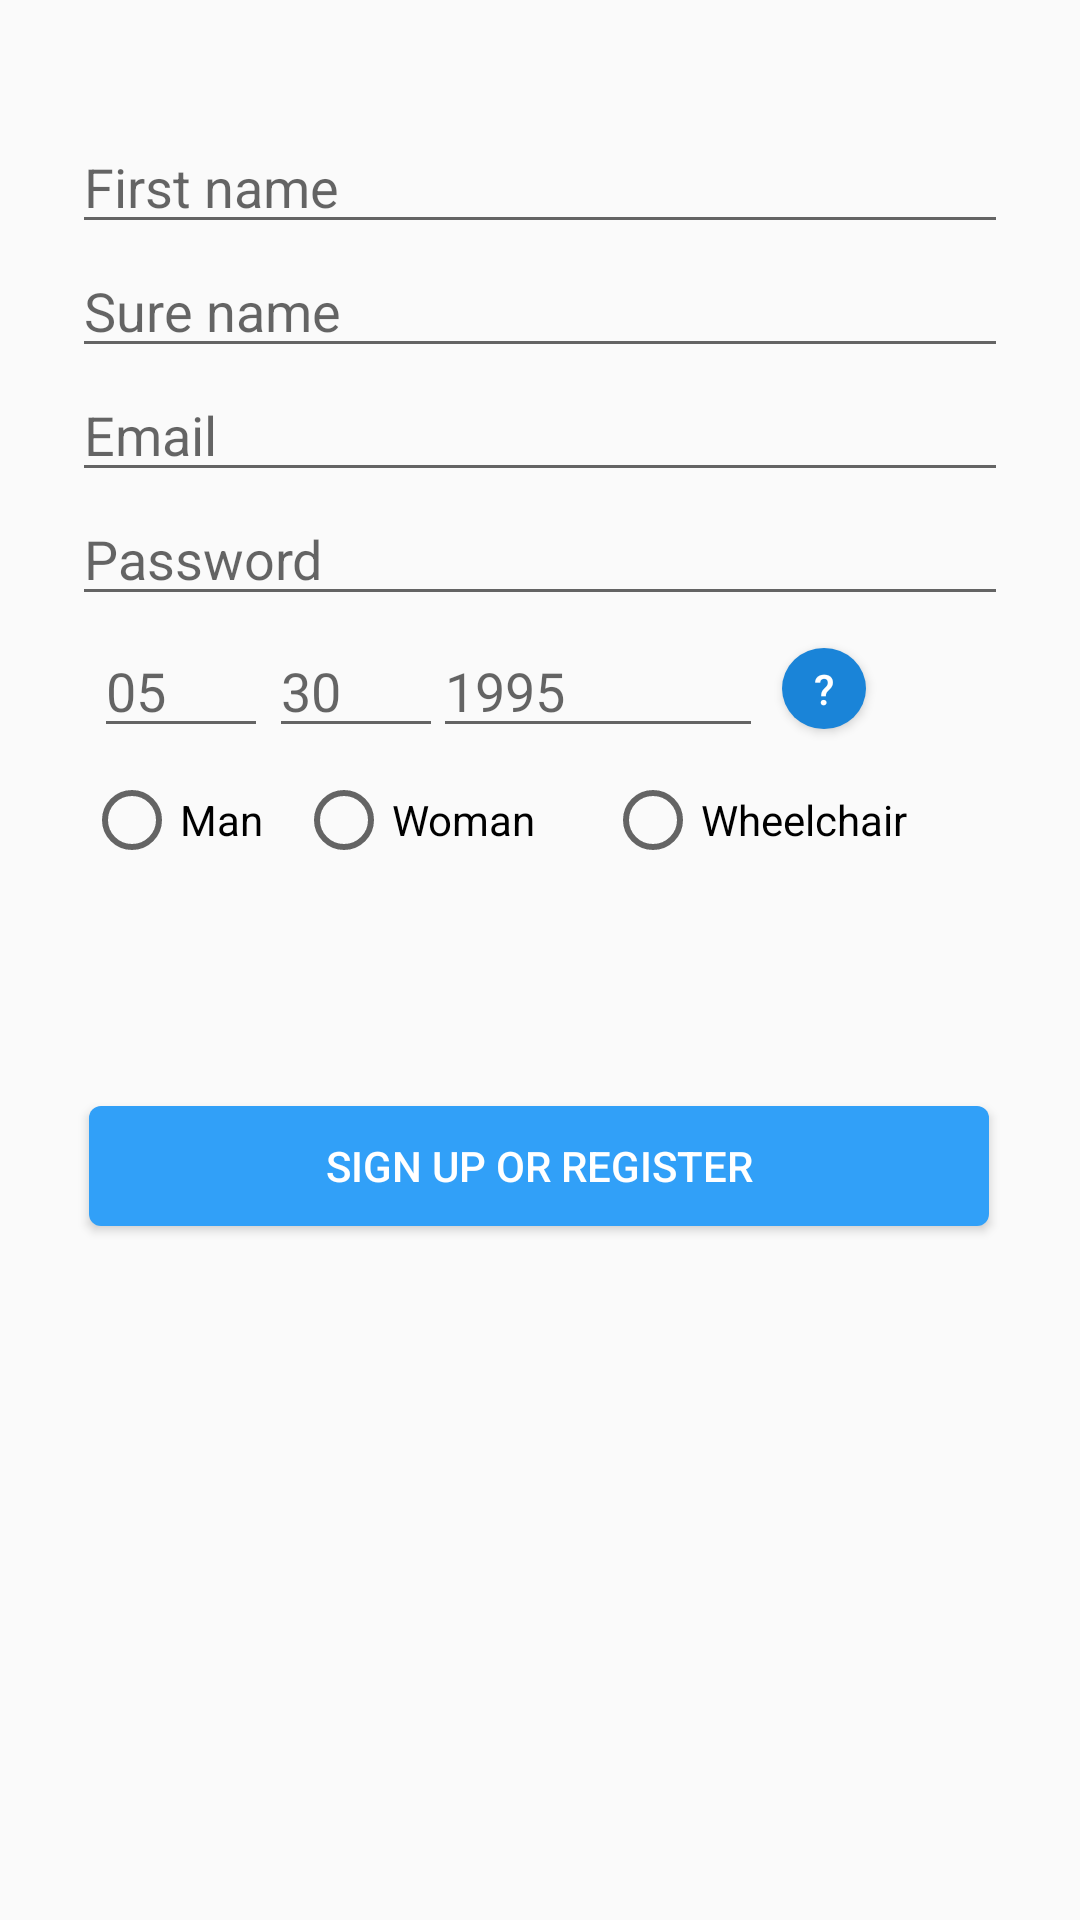

Produce the Android XML layout that renders to this screen, including the resource entries it uses.
<!-- AndroidManifest.xml: application theme AppTheme -->
<!-- res/layout/activity_register.xml -->
<?xml version="1.0" encoding="utf-8"?>
<androidx.core.widget.NestedScrollView xmlns:android="http://schemas.android.com/apk/res/android"
    xmlns:app="http://schemas.android.com/apk/res-auto"
    xmlns:tools="http://schemas.android.com/tools"
    android:layout_width="match_parent"
    android:layout_height="match_parent"
    android:fillViewport="true">

    <androidx.constraintlayout.widget.ConstraintLayout
        android:id="@+id/register_container_id"
        android:layout_width="match_parent"
        android:layout_height="match_parent"
        android:fadeScrollbars="true"


        tools:context=".RegisterActivity">

        <EditText
            android:id="@+id/first_name"
            android:layout_width="0dp"
            android:layout_height="wrap_content"
            android:layout_marginStart="24dp"
            android:layout_marginTop="40dp"
            android:layout_marginEnd="24dp"
            android:autofillHints=""
            android:ems="10"
            android:hint="@string/first_name"
            android:inputType="textPersonName"
            android:textColor="@android:color/darker_gray"
            app:layout_constraintEnd_toEndOf="parent"
            app:layout_constraintHorizontal_bias="0.0"
            app:layout_constraintStart_toStartOf="parent"
            app:layout_constraintTop_toTopOf="parent" />

        <EditText
            android:id="@+id/sure_name"
            android:layout_width="0dp"
            android:layout_height="wrap_content"
            android:layout_marginStart="24dp"
            android:layout_marginEnd="24dp"
            android:autofillHints=""
            android:ems="10"
            android:hint="@string/sure_name"
            android:inputType="textPersonName"
            android:textColor="@android:color/darker_gray"
            app:layout_constraintEnd_toEndOf="parent"
            app:layout_constraintHorizontal_bias="0.0"
            app:layout_constraintStart_toStartOf="parent"
            app:layout_constraintTop_toBottomOf="@+id/first_name" />

        <RadioButton
            android:id="@+id/man"
            android:layout_width="72dp"
            android:layout_height="wrap_content"
            android:layout_marginTop="8dp"
            android:text="@string/man"
            app:layout_constraintEnd_toEndOf="parent"
            app:layout_constraintHorizontal_bias="0.097"
            app:layout_constraintStart_toStartOf="parent"
            app:layout_constraintTop_toBottomOf="@+id/day" />

        <RadioButton
            android:id="@+id/woman"
            android:layout_width="111dp"
            android:layout_height="wrap_content"
            android:layout_marginTop="8dp"
            android:text="@string/wheelchair"
            app:layout_constraintEnd_toEndOf="parent"
            app:layout_constraintHorizontal_bias="0.81"
            app:layout_constraintStart_toStartOf="parent"
            app:layout_constraintTop_toBottomOf="@+id/month" />

        <TextView
            android:id="@+id/textView5"
            android:layout_width="0dp"
            android:layout_height="0dp"
            android:layout_marginTop="451dp"
            app:layout_constraintEnd_toEndOf="parent"
            app:layout_constraintHorizontal_bias="0.522"
            app:layout_constraintStart_toStartOf="parent"
            app:layout_constraintTop_toTopOf="parent" />

        <Button
            android:id="@+id/sign_up"
            android:layout_width="300dp"
            android:layout_height="40dp"
            android:layout_marginTop="72dp"
            android:layout_marginBottom="35dp"
            android:background="@drawable/rounded_edges_white"
            android:text="@string/sign_up_or_register"
            android:textColor="@color/colorAccentWhite"
            app:layout_constraintBottom_toTopOf="@+id/textView5"
            app:layout_constraintEnd_toEndOf="parent"
            app:layout_constraintHorizontal_bias="0.495"
            app:layout_constraintStart_toStartOf="parent"
            app:layout_constraintTop_toBottomOf="@+id/wheelchair" />

        <RadioButton
            android:id="@+id/wheelchair"
            android:layout_width="87dp"
            android:layout_height="wrap_content"
            android:layout_marginTop="8dp"
            android:text="@string/woman"
            app:layout_constraintEnd_toEndOf="parent"
            app:layout_constraintHorizontal_bias="0.361"
            app:layout_constraintStart_toStartOf="parent"
            app:layout_constraintTop_toBottomOf="@+id/year" />

        <EditText
            android:id="@+id/year"
            android:layout_width="110dp"
            android:layout_height="wrap_content"
            android:layout_marginStart="24dp"
            android:layout_marginTop="44dp"
            android:layout_marginEnd="24dp"
            android:autofillHints=""
            android:ems="10"
            android:hint="@string/_1995"
            android:inputType="date"
            app:layout_constraintEnd_toEndOf="parent"
            app:layout_constraintHorizontal_bias="0.596"
            app:layout_constraintStart_toStartOf="parent"
            app:layout_constraintTop_toBottomOf="@+id/email" />

        <EditText
            android:id="@+id/day"
            android:layout_width="58dp"
            android:layout_height="wrap_content"
            android:layout_marginStart="24dp"
            android:layout_marginTop="44dp"
            android:layout_marginEnd="24dp"
            android:autofillHints=""
            android:ems="10"
            android:hint="@string/_05"
            android:inputType="date"
            app:layout_constraintEnd_toEndOf="parent"
            app:layout_constraintHorizontal_bias="0.029"
            app:layout_constraintStart_toStartOf="parent"
            app:layout_constraintTop_toBottomOf="@+id/email" />

        <EditText
            android:id="@+id/month"
            android:layout_width="58dp"
            android:layout_height="wrap_content"
            android:layout_marginStart="24dp"
            android:layout_marginTop="44dp"
            android:layout_marginEnd="24dp"
            android:autofillHints=""
            android:ems="10"
            android:hint="@string/_30"
            android:inputType="date"
            app:layout_constraintEnd_toEndOf="parent"
            app:layout_constraintHorizontal_bias="0.259"
            app:layout_constraintStart_toStartOf="parent"
            app:layout_constraintTop_toBottomOf="@+id/email" />

        <Button

            android:id="@+id/q_mark"
            android:layout_width="28dp"
            android:layout_height="27dp"
            android:layout_marginTop="52dp"
            android:background="@drawable/oval"
            android:text="@string/q_mark"
            android:textColor="#FFFFFF"
            app:layout_constraintEnd_toEndOf="parent"
            app:layout_constraintHorizontal_bias="0.785"
            app:layout_constraintStart_toStartOf="parent"
            app:layout_constraintTop_toBottomOf="@+id/email" />

        <EditText
            android:id="@+id/password"
            android:layout_width="0dp"
            android:layout_height="wrap_content"
            android:layout_marginStart="24dp"
            android:layout_marginEnd="24dp"
            android:autofillHints=""
            android:ems="10"
            android:hint="@string/password"
            android:inputType="textPassword"
            app:layout_constraintEnd_toEndOf="parent"
            app:layout_constraintHorizontal_bias="0.0"
            app:layout_constraintStart_toStartOf="parent"
            app:layout_constraintTop_toBottomOf="@+id/email" />

        <EditText
            android:id="@+id/email"
            android:layout_width="0dp"
            android:layout_height="wrap_content"
            android:layout_marginStart="24dp"
            android:layout_marginEnd="24dp"
            android:autofillHints=""
            android:ems="10"
            android:hint="@string/email"
            android:inputType="textEmailAddress"
            app:layout_constraintEnd_toEndOf="parent"
            app:layout_constraintHorizontal_bias="0.0"
            app:layout_constraintStart_toStartOf="parent"
            app:layout_constraintTop_toBottomOf="@+id/sure_name" />


    </androidx.constraintlayout.widget.ConstraintLayout>
</androidx.core.widget.NestedScrollView>
<!-- resources referenced by this layout -->
<resources>
  <color name="colorAccentWhite">#FFFFFF</color>
  <!-- drawable oval (drawable) -->
  <?xml version="1.0" encoding="utf-8"?>
  <shape android:shape="oval" xmlns:android="http://schemas.android.com/apk/res/android">
  <corners android:radius="28dp"/>
      <solid android:color="@color/colorPrimaryDark"/>
  
  
  </shape>
  <!-- drawable rounded_edges_white (drawable) -->
  <?xml version="1.0" encoding="utf-8"?>
  <shape android:thickness="1dp" android:shape="rectangle" xmlns:android="http://schemas.android.com/apk/res/android">
  <solid android:color="@color/colorPrimary"/>
      <corners android:radius="4dp"/>
  </shape>
  <string name="_05">05</string>
  <string name="_1995">1995</string>
  <string name="_30">30</string>
  <string name="email">Email</string>
  <string name="first_name">First name</string>
  <string name="man">Man</string>
  <string name="password">Password</string>
  <string name="q_mark">\?</string>
  <string name="sign_up_or_register">Sign Up Or Register</string>
  <string name="sure_name">Sure name</string>
  <string name="wheelchair">Wheelchair</string>
  <string name="woman">Woman</string>
  <style name="AppTheme" parent="Theme.AppCompat.Light.DarkActionBar">
          
          <item name="colorPrimary">@color/colorPrimary</item>
          <item name="colorPrimaryDark">@color/colorAccent</item>
          <item name="colorAccent">@color/colorPrimary</item>
  
          <item name="android:itemBackground">@color/colorPrimary</item>
  
      </style>
  <color name="colorPrimaryDark">#1A84D8</color>
  <color name="colorPrimary">#31A0F8</color>
  <color name="colorAccent">#0988ED</color>
</resources>
